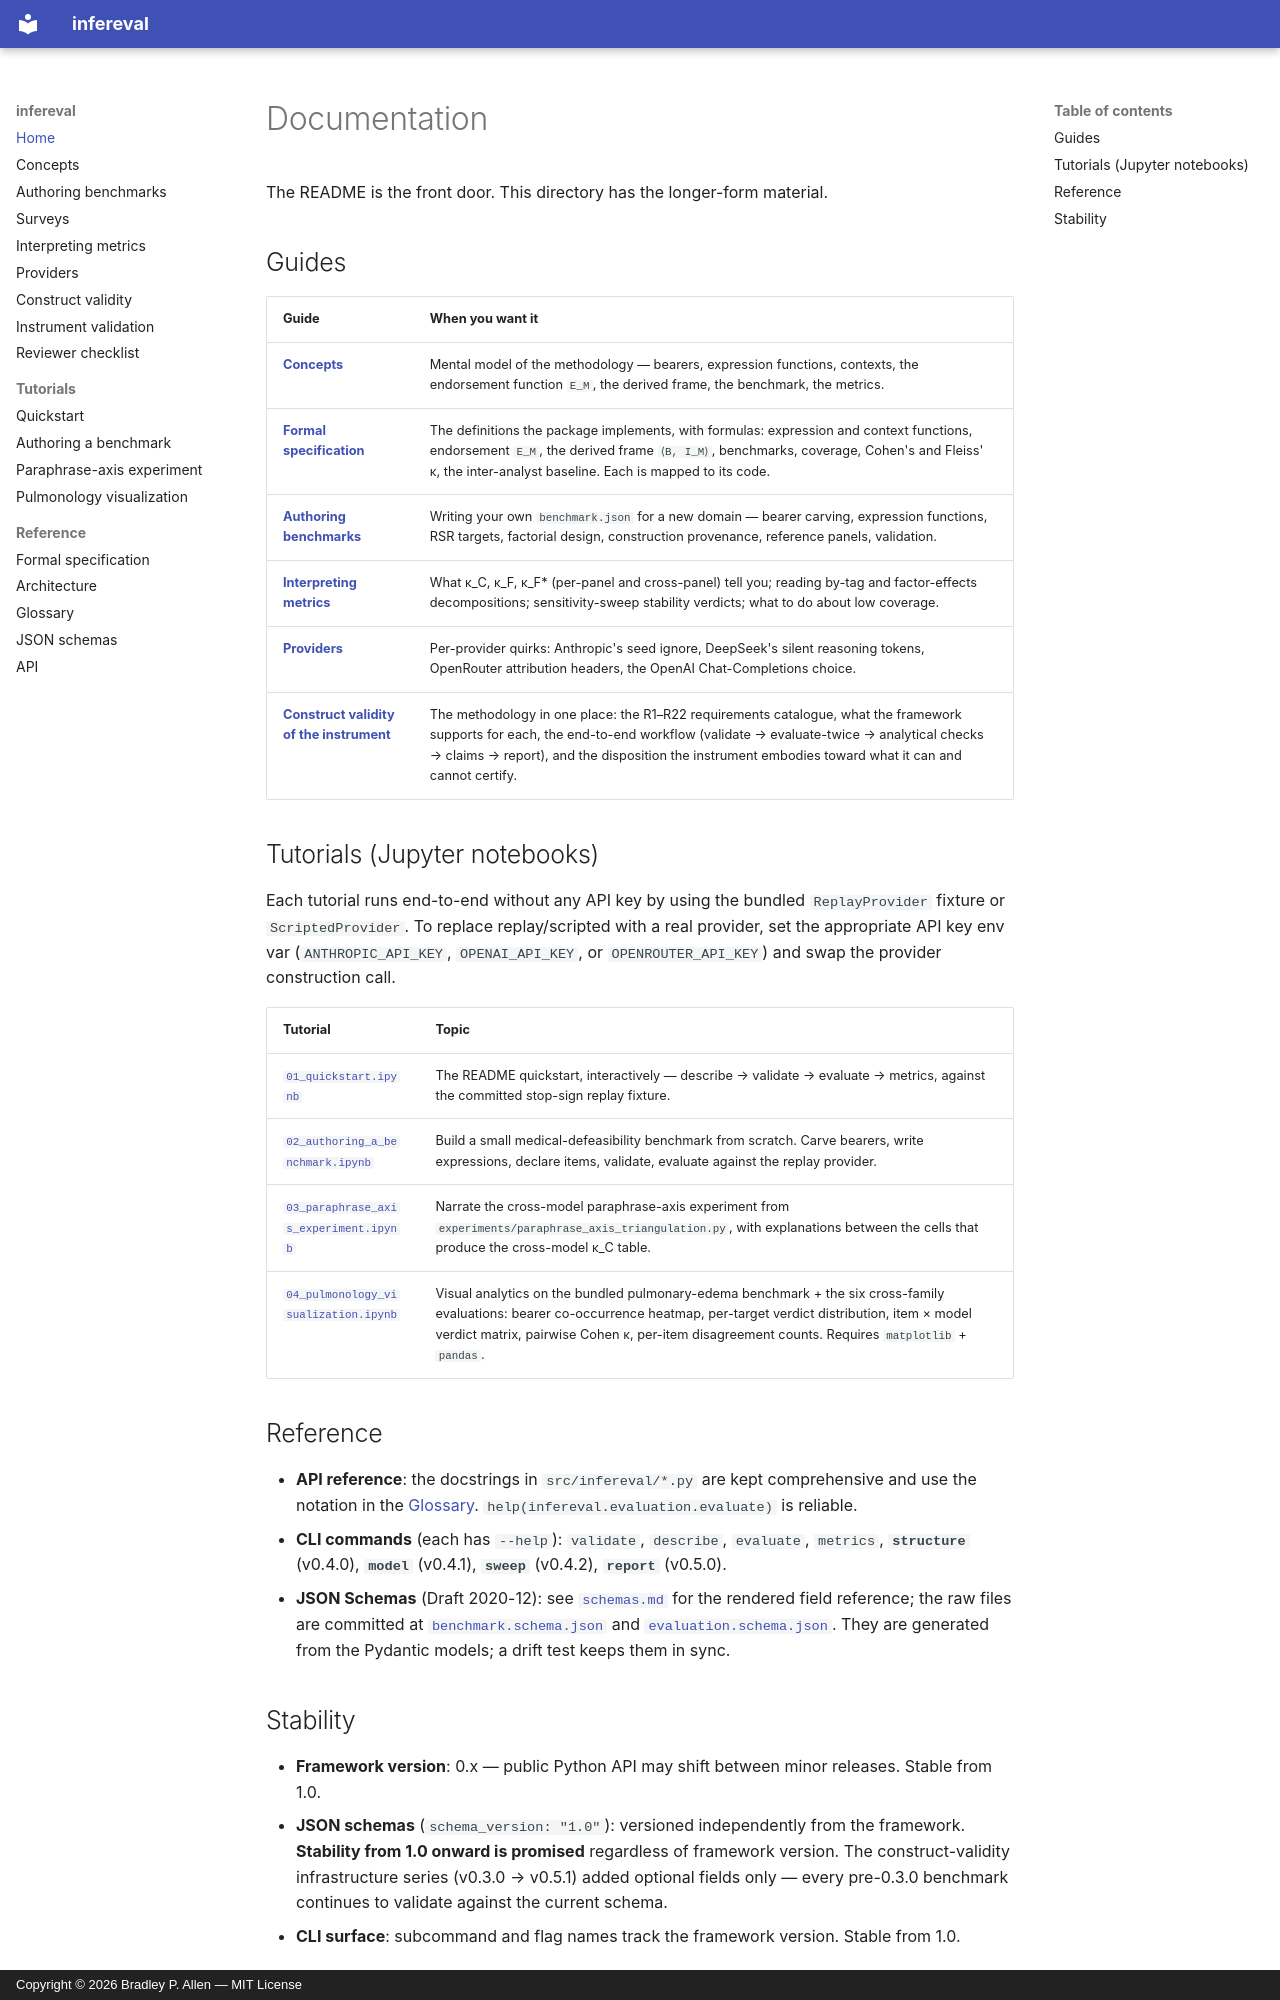

repository: bradleypallen/infereval · page: index.html · generator: mkdocs · copyright: Copyright © 2026 Bradley P. Allen — MIT License

# Documentation

The README is the front door. This directory has the longer-form material.

## Guides

| Guide | When you want it |
|---|---|
| [**Concepts**](concepts.md) | Mental model of the methodology — bearers, expression functions, contexts, the endorsement function `E_M`, the derived frame, the benchmark, the metrics. |
| [**Formal specification**](formal_specification.md) | The definitions the package implements, with formulas: expression and context functions, endorsement `E_M`, the derived frame `⟨B, I_M⟩`, benchmarks, coverage, Cohen's and Fleiss' κ, the inter-analyst baseline. Each is mapped to its code. |
| [**Authoring benchmarks**](authoring_benchmarks.md) | Writing your own `benchmark.json` for a new domain — bearer carving, expression functions, RSR targets, factorial design, construction provenance, reference panels, validation. |
| [**Interpreting metrics**](interpreting_metrics.md) | What κ_C, κ_F, κ_F\* (per-panel and cross-panel) tell you; reading by-tag and factor-effects decompositions; sensitivity-sweep stability verdicts; what to do about low coverage. |
| [**Providers**](providers.md) | Per-provider quirks: Anthropic's seed ignore, DeepSeek's silent reasoning tokens, OpenRouter attribution headers, the OpenAI Chat-Completions choice. |
| [**Construct validity of the instrument**](construct_validity.md) | The methodology in one place: the R1–R22 requirements catalogue, what the framework supports for each, the end-to-end workflow (validate → evaluate-twice → analytical checks → claims → report), and the disposition the instrument embodies toward what it can and cannot certify. |

## Tutorials (Jupyter notebooks)

Each tutorial runs end-to-end without any API key by using the bundled `ReplayProvider` fixture or `ScriptedProvider`. To replace replay/scripted with a real provider, set the appropriate API key env var (`ANTHROPIC_API_KEY`, `OPENAI_API_KEY`, or `OPENROUTER_API_KEY`) and swap the provider construction call.

| Tutorial | Topic |
|---|---|
| [`01_quickstart.ipynb`](tutorials/01_quickstart.ipynb) | The README quickstart, interactively — describe → validate → evaluate → metrics, against the committed stop-sign replay fixture. |
| [`02_authoring_a_benchmark.ipynb`](tutorials/02_authoring_a_benchmark.ipynb) | Build a small medical-defeasibility benchmark from scratch. Carve bearers, write expressions, declare items, validate, evaluate against the replay provider. |
| [`03_paraphrase_axis_experiment.ipynb`](tutorials/03_paraphrase_axis_experiment.ipynb) | Narrate the cross-model paraphrase-axis experiment from `experiments/paraphrase_axis_triangulation.py`, with explanations between the cells that produce the cross-model κ_C table. |
| [`04_pulmonology_visualization.ipynb`](tutorials/04_pulmonology_visualization.ipynb) | Visual analytics on the bundled pulmonary-edema benchmark + the six cross-family evaluations: bearer co-occurrence heatmap, per-target verdict distribution, item × model verdict matrix, pairwise Cohen κ, per-item disagreement counts. Requires `matplotlib` + `pandas`. |

## Reference

- **API reference**: the docstrings in `src/infereval/*.py` are kept comprehensive and use the notation in the [Glossary](glossary.md). `help(infereval.evaluation.evaluate)` is reliable.
- **CLI commands** (each has `--help`): `validate`, `describe`, `evaluate`, `metrics`, **`structure`** (v0.4.0), **`model`** (v0.4.1), **`sweep`** (v0.4.2), **`report`** (v0.5.0).
- **JSON Schemas** (Draft 2020-12): see [`schemas.md`](schemas.md) for the rendered field reference; the raw files are committed at [`benchmark.schema.json`](https://github.com/bradleypallen/infereval/blob/main/src/infereval/schemas/benchmark.schema.json) and [`evaluation.schema.json`](https://github.com/bradleypallen/infereval/blob/main/src/infereval/schemas/evaluation.schema.json). They are generated from the Pydantic models; a drift test keeps them in sync.
